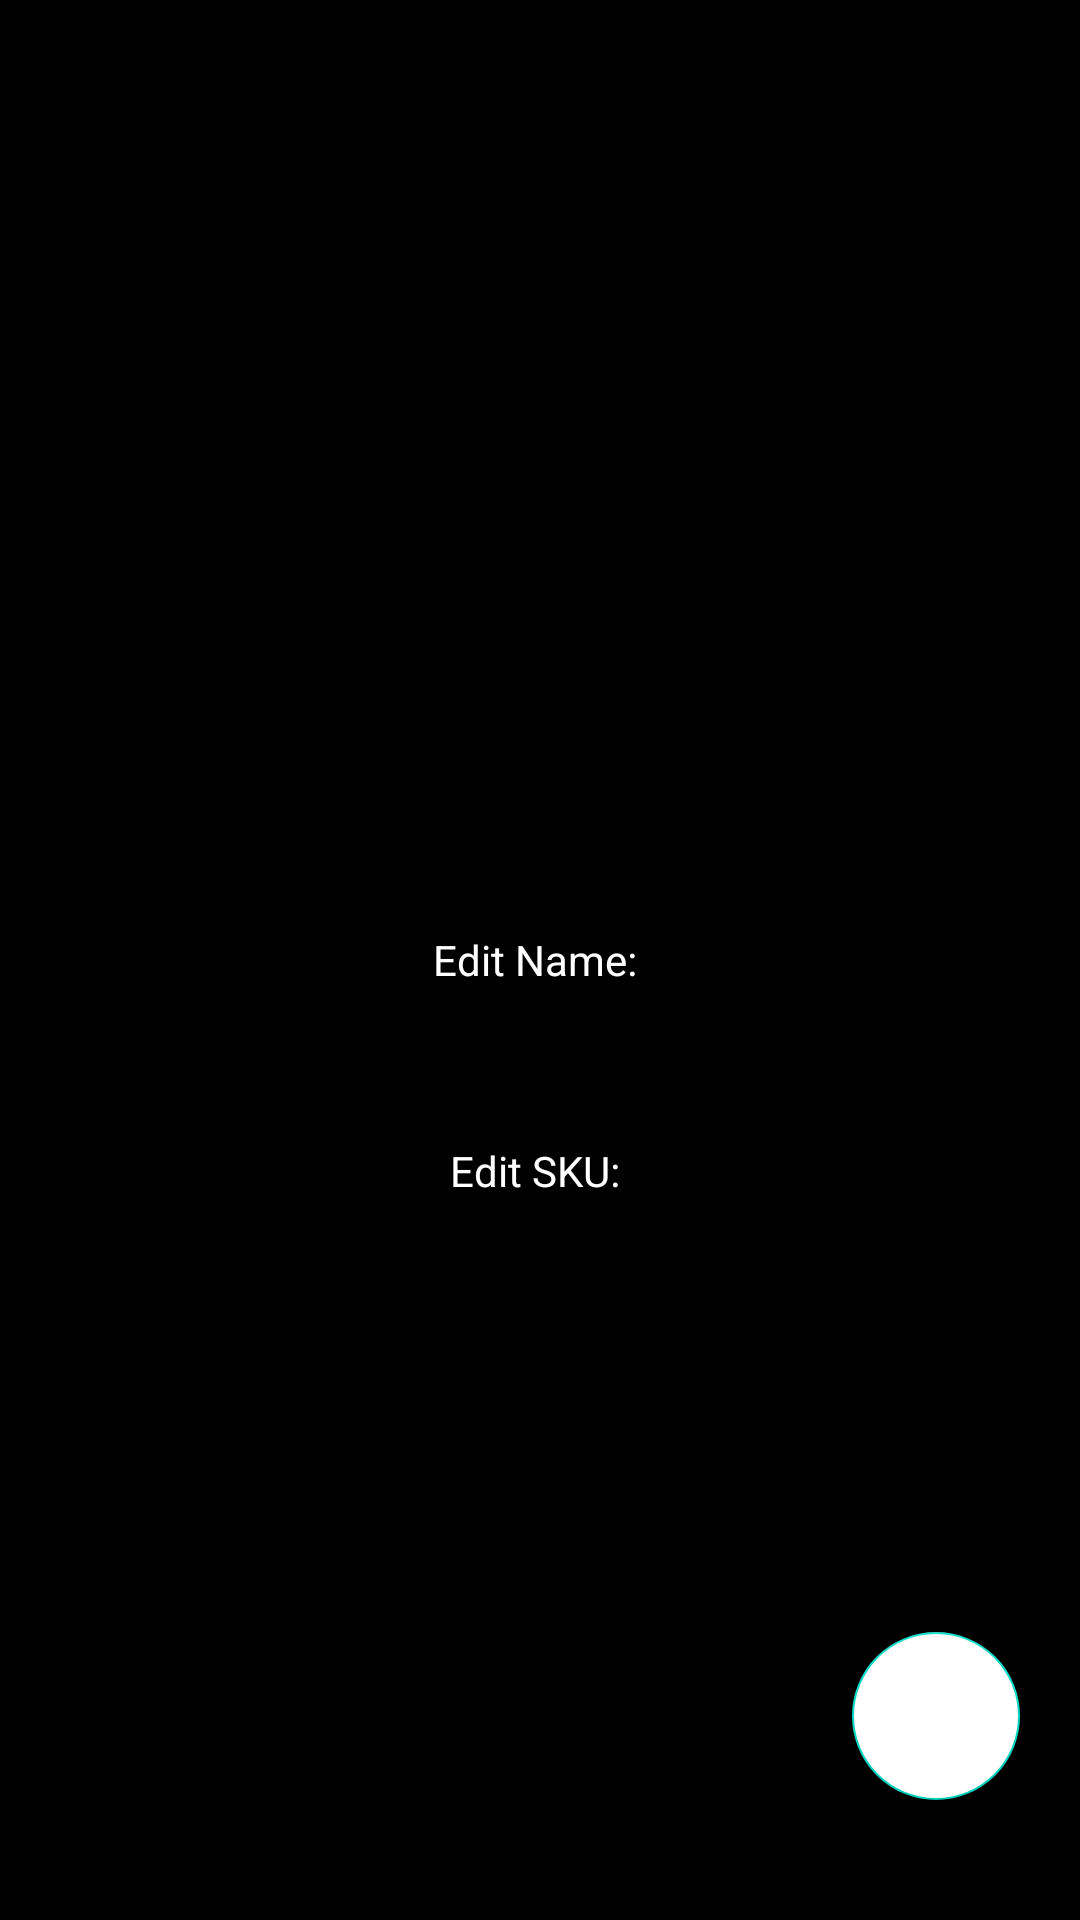

Write the Android layout XML for this screen, with the resource values it uses.
<!-- AndroidManifest.xml: application theme Theme.SneakPeek2.NoActionBar -->
<!-- res/layout/activity_edit_shoe.xml -->
<?xml version="1.0" encoding="utf-8"?>
<RelativeLayout xmlns:android="http://schemas.android.com/apk/res/android"
    xmlns:app="http://schemas.android.com/apk/res-auto"
    xmlns:tools="http://schemas.android.com/tools"
    android:layout_width="match_parent"
    android:layout_height="match_parent"
    tools:context=".EditShoe"
    android:fitsSystemWindows="true"
    android:background="@color/black">

    <androidx.appcompat.widget.Toolbar
        android:id="@+id/toolbar"
        android:layout_width="match_parent"
        android:layout_height="wrap_content"
        android:hapticFeedbackEnabled="false"
        app:titleTextColor="@color/white"
        android:background="@color/black"
        />

    <EditText
        android:paddingTop="10dp"
        android:layout_below="@+id/editNameTag"
        android:layout_centerInParent="true"
        android:maxLines="1"
        android:inputType="text"
        android:id="@+id/name"
        android:layout_width="wrap_content"
        android:layout_height="wrap_content"
        tools:layout_editor_absoluteX="176dp"
        tools:layout_editor_absoluteY="127dp"
        android:textColor="@color/white"
        />

    <TextView
        android:layout_centerInParent="true"
        android:id="@+id/editNameTag"
        android:layout_width="wrap_content"
        android:layout_height="wrap_content"
        android:text="Edit Name: "
        android:textColor="@color/white"
        />

    <TextView
        android:paddingTop="10dp"
        android:layout_below="@+id/name"
        android:layout_centerInParent="true"
        android:id="@+id/editSkuTag"
        android:layout_width="wrap_content"
        android:layout_height="wrap_content"
        android:text="Edit SKU: "
        android:textColor="@color/white"
        />

    <EditText
        android:layout_centerInParent="true"
        android:inputType="text"
        android:maxLines="1"
        android:layout_below="@+id/editSkuTag"
        android:id="@+id/sku"
        android:layout_width="wrap_content"
        android:layout_height="wrap_content"
        tools:layout_editor_absoluteX="177dp"
        tools:layout_editor_absoluteY="194dp"
        android:textColor="@color/white"
        />

    <com.google.android.material.floatingactionbutton.FloatingActionButton
        android:background="@color/white"
        android:layout_width="wrap_content"
        android:layout_height="wrap_content"
        android:id="@+id/fab"
        android:src="@drawable/ic_baseline_delete_24"
        android:layout_alignParentBottom="true"
        android:layout_alignParentRight="true"
        android:layout_marginEnd="20dp"
        android:layout_marginBottom="40dp"
        android:backgroundTint="@color/white"
        />

</RelativeLayout>
<!-- resources referenced by this layout -->
<resources>
  <style name="Theme.SneakPeek2.NoActionBar">
          <item name="android:windowDrawsSystemBarBackgrounds">true</item>
          <item name="android:statusBarColor">@android:color/transparent</item>
          <item name="android:windowTranslucentStatus">true</item>
          <item name="windowActionBar">false</item>
          <item name="windowNoTitle">true</item>
          <item name="android:textColorHint">@color/white</item>
          <item name="android:homeAsUpIndicator">@drawable/ic_baseline_arrow_back_24</item>
      </style>
  <!-- not gathered from this repository: default colours our renderer supplied (Android Studio template values) -->
  <color name="black">#FF000000</color>
  <color name="white">#FFFFFFFF</color>
</resources>
